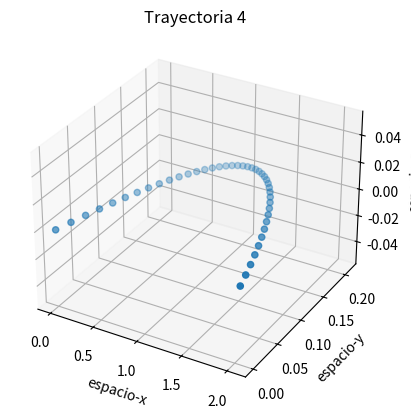

Python code for this plot:
import matplotlib.pyplot as plt
import numpy as np
from mpl_toolkits.mplot3d import Axes3D

h=0.01

pos4 = [[0],[0],[0]]
velocidad4 = [[5],[2],[0]]
a4 = [0,-10,0]

while True:
    pos4[0].append(pos4[0][-1] + velocidad4[0][-1]*h)
    pos4[1].append(pos4[1][-1] + velocidad4[1][-1]*h)
    pos4[2].append(pos4[2][-1] + velocidad4[2][-1]*h)

    velocidad4[0].append(velocidad4[0][-1] + a4[0]*h)
    velocidad4[1].append(velocidad4[1][-1] + a4[1]*h)
    velocidad4[2].append(velocidad4[2][-1] + a4[2]*h)

    if(pos4[1][-1] < 0):
        break

g4 = plt.axes(projection='3d')
g4.scatter3D(pos4[0],pos4[1],pos4[2])
g4.set_xlabel('espacio-x')
g4.set_ylabel('espacio-y')
g4.set_zlabel('espacio-z')
plt.title('Trayectoria 4')

plt.show()
